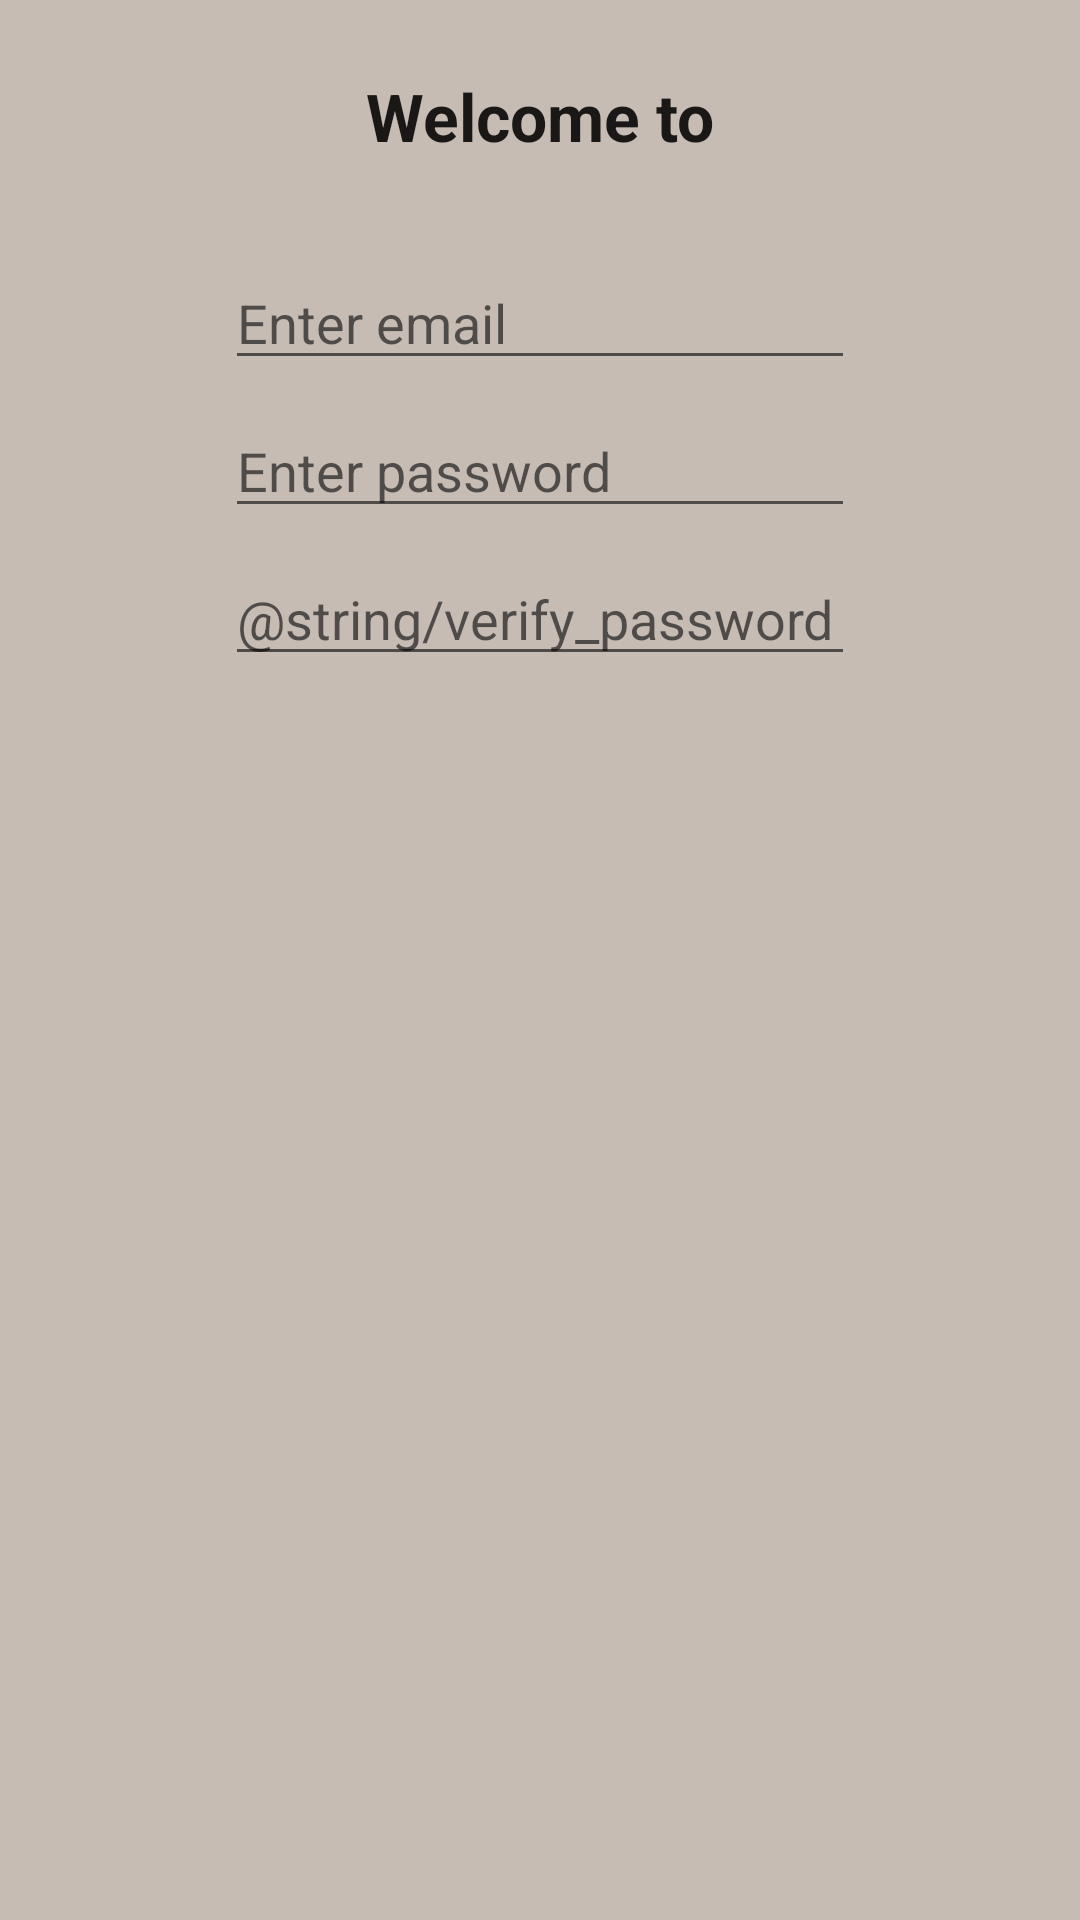

Write the Android layout XML for this screen, with the resource values it uses.
<!-- AndroidManifest.xml: application theme AppTheme -->
<!-- res/layout/content_sign_up.xml -->
<?xml version="1.0" encoding="utf-8"?>
<androidx.constraintlayout.widget.ConstraintLayout xmlns:android="http://schemas.android.com/apk/res/android"
    xmlns:app="http://schemas.android.com/apk/res-auto"
    xmlns:tools="http://schemas.android.com/tools"
    android:layout_width="match_parent"
    android:layout_height="match_parent"
    app:layout_behavior="@string/appbar_scrolling_view_behavior">

    <TextView
        android:id="@+id/textView4"
        android:layout_width="wrap_content"
        android:layout_height="wrap_content"
        android:layout_marginTop="24dp"
        android:text="@string/welcome_to"
        android:textAppearance="@style/TextAppearance.AppCompat.Large"
        android:textStyle="bold"
        app:layout_constraintEnd_toEndOf="parent"
        app:layout_constraintStart_toStartOf="parent"
        app:layout_constraintTop_toTopOf="parent" />

    <ImageView
        android:id="@+id/imageView2"
        android:layout_width="wrap_content"
        android:layout_height="wrap_content"
        android:layout_marginTop="16dp"
        android:scaleType="fitCenter"
        app:layout_constraintEnd_toEndOf="parent"
        app:layout_constraintHorizontal_bias="0.497"
        app:layout_constraintStart_toStartOf="parent"
        app:layout_constraintTop_toBottomOf="@+id/textView4"
        app:srcCompat="@drawable/traxy_logo" />

    <EditText
        android:id="@+id/email"
        android:layout_width="wrap_content"
        android:layout_height="wrap_content"
        android:layout_marginTop="16dp"
        android:ems="10"
        android:hint="@string/enter_email"
        android:inputType="textEmailAddress"
        app:layout_constraintEnd_toEndOf="parent"
        app:layout_constraintStart_toStartOf="parent"
        app:layout_constraintTop_toBottomOf="@+id/imageView2" />

    <EditText
        android:id="@+id/password1"
        android:layout_width="wrap_content"
        android:layout_height="wrap_content"
        android:layout_marginTop="8dp"
        android:ems="10"
        android:hint="@string/enter_password"
        android:inputType="textPassword"
        app:layout_constraintEnd_toEndOf="parent"
        app:layout_constraintStart_toStartOf="parent"
        app:layout_constraintTop_toBottomOf="@+id/email" />

    <EditText
        android:id="@+id/password2"
        android:layout_width="wrap_content"
        android:layout_height="wrap_content"
        android:layout_marginTop="8dp"
        android:ems="10"
        android:hint="@string/verify_password"
        android:inputType="textPassword"
        app:layout_constraintEnd_toEndOf="parent"
        app:layout_constraintStart_toStartOf="parent"
        app:layout_constraintTop_toBottomOf="@+id/password1" />
</androidx.constraintlayout.widget.ConstraintLayout>
<!-- resources referenced by this layout -->
<resources>
  <string name="enter_email">Enter email</string>
  <string name="enter_password">Enter password</string>
  <string name="verify_password">Verify Password</string>
  <string name="welcome_to">Welcome to</string>
  <style name="AppTheme" parent="Theme.MaterialComponents.Light.DarkActionBar">
          
          <item name="colorPrimary">@color/colorPrimary</item>
          <item name="colorPrimaryDark">@color/colorPrimaryDark</item>
          <item name="colorAccent">@color/colorAccent</item>
          <item name="android:windowBackground">@color/windowBackground</item>
  
      </style>
  <color name="colorPrimary">#005f6b</color>
  <color name="colorPrimaryDark">#002838</color>
  <color name="colorAccent">#efd093</color>
  <color name="windowBackground">#FFC6BCB4</color>
</resources>
